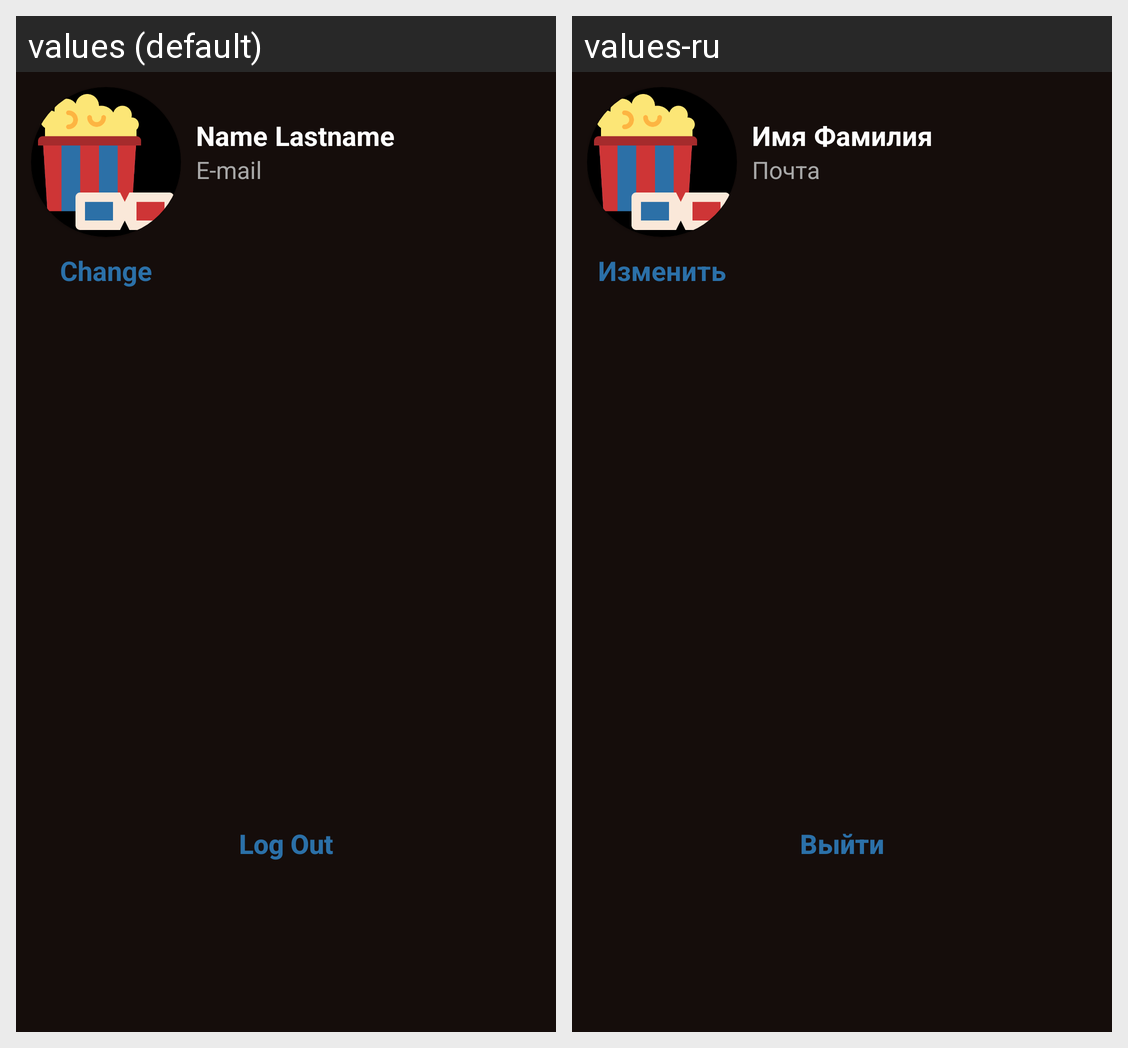

Translations of the strings shown on this Android screen, per locale in the grid:
Android screen res/layout/fragment_profile.xml rendered under 2 locales, left to right: values (default), values-ru. Device: Nexus 5 (rendered at 1080×1920; each locale shown at half size, 540×960, under a caption strip naming it); theme Theme.WorldCinemaTEST.
Strings drawn on this screen, with the default value and each locale's value (text and hints the layout hard-codes, and strings that could not be matched under every locale, appear in the picture but are not listed):

change
  values: Change
  values-ru: Изменить

name
  values: Name
  values-ru: Имя

lastname
  values: Lastname
  values-ru: Фамилия

email
  values: E-mail
  values-ru: Почта

log_out
  values: Log Out
  values-ru: Выйти
